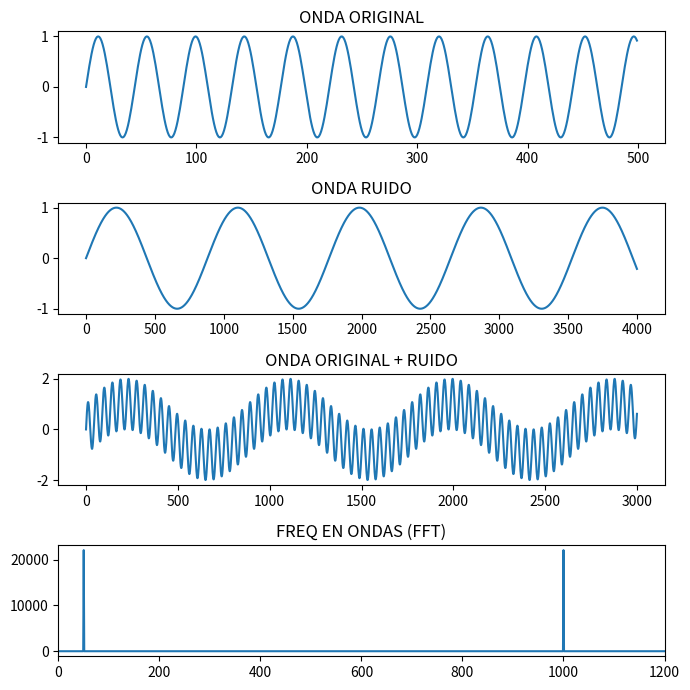

The script that saved this image:
import numpy as np, matplotlib.pyplot as plt

FREQ_0 = 1000
FREQ_1 = 50
SAMPLE = 44100
S_RATE = 44100.0

s_1 = [np.sin(2*np.pi * FREQ_0 * i/S_RATE) for i in range(SAMPLE)]
s_2 = [np.sin(2*np.pi * FREQ_1 * i/S_RATE) for i in range(SAMPLE)]
w_1 = np.array(s_1)
w_2 = np.array(s_2)
w_12 = w_1 + w_2

fft_out = np.fft.fft(w_12)
freqs = np.fft.fftfreq(SAMPLE, d=1/S_RATE)

mitad = SAMPLE // 2 
magnitud = np.abs(fft_out[:mitad]) #valor absoluto
freqs = freqs[:mitad]

fig, axes = plt.subplots(4, 1, figsize=(7, 7))
axes[0].plot(w_1[:500])
axes[0].set_title("ONDA ORIGINAL")

axes[1].plot(w_2[:4000])
axes[1].set_title("ONDA RUIDO")

axes[2].plot(w_12[:3000])
axes[2].set_title("ONDA ORIGINAL + RUIDO")

axes[3].plot(freqs, magnitud)
axes[3].set_title("FREQ EN ONDAS (FFT)")
axes[3].set_xlim(0, 1200)

plt.tight_layout()
plt.show()
